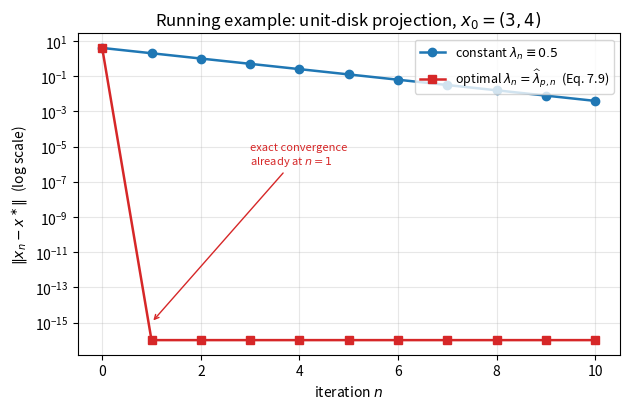

Reproduce this figure in Python. (Note: this script raises an exception after producing the figure.)
#!/usr/bin/env python3
"""
Figures for Chapter 7 -- Relaxation Parameters of the Krasnosel'skii-Mann Iteration.

(a) fig_convergence.pdf
    Running example (unit-disk projection, x0 = (3,4)): compares the KM
    iteration with a CONSTANT relaxation parameter lambda = 0.5 against the
    KM iteration driven by the (hindsight) optimal relaxation parameter
    lambda_hat_{p,n} of Eq. (7.9), evaluated at the true fixed point
    p = x* = (0.6, 0.8).

(b) fig_vi_diagram.pdf
    A geometric picture of a variational inequality problem (7.16):
    find x* in C such that <F(x*), y - x*> >= 0 for all y in C,
    for C = the closed unit disk and F(x) = x - q, the gradient of
    f(x) = (1/2)||x-q||^2.  The solution x* is exactly the projection of q
    onto C -- the same point (0.6, 0.8) used in the running example.

Run:  python3 gen_figures.py   (writes PDFs into this directory)
"""
import numpy as np
import matplotlib
matplotlib.use('Agg')
import matplotlib.pyplot as plt


# ----------------------------------------------------------------------
# The operator T of the running example: metric projection onto the
# closed unit disk C = {x in R^2 : ||x|| <= 1}.
# ----------------------------------------------------------------------
def P_C(x):
    x = np.asarray(x, dtype=float)
    nrm = np.linalg.norm(x)
    return x if nrm <= 1.0 else x / nrm


def km_iteration(x0, lam_fn, T=P_C, n_iter=10):
    """x_{n+1} = (1 - lambda_n) x_n + lambda_n T(x_n)."""
    xs = [np.asarray(x0, dtype=float)]
    for n in range(n_iter):
        xn = xs[-1]
        lam = lam_fn(n, xn)
        xs.append((1 - lam) * xn + lam * T(xn))
    return xs


def lam_hat_p(xn, T, p):
    """Eq. (7.9): n-th optimal relaxation parameter w.r.t. known fixed point p."""
    Txn = T(xn)
    num = np.dot(xn - p, xn - p) - np.dot(Txn - p, Txn - p)
    den = 2 * np.dot(xn - Txn, xn - Txn)
    return 1.0 if den == 0 else 0.5 + num / den


def lam_approx(xn, T):
    """Eq. (7.12): the practical approximation, using T(xn) and T(T(xn))
    in place of the (unknown) fixed point p."""
    Txn = T(xn)
    T2xn = T(Txn)
    num = np.dot(xn - Txn, xn - Txn) - np.dot(Txn - T2xn, Txn - T2xn)
    diff = (xn - Txn) - (Txn - T2xn)
    den = 2 * np.dot(diff, diff)
    return 1.0 if den == 0 else 0.5 + num / den


x0 = np.array([3.0, 4.0])
xstar = np.array([0.6, 0.8])  # = x0 / ||x0||; the fixed point reached along this ray

# ----------------------------------------------------------------------
# Figure (a): constant relaxation vs. (hindsight) optimal relaxation
# ----------------------------------------------------------------------
xs_const = km_iteration(x0, lambda n, xn: 0.5, n_iter=10)
xs_opt = km_iteration(x0, lambda n, xn: lam_hat_p(xn, P_C, xstar), n_iter=10)

err_const = [np.linalg.norm(x - xstar) for x in xs_const]
err_opt = [np.linalg.norm(x - xstar) for x in xs_opt]

fig, ax = plt.subplots(figsize=(6.4, 4.2))
ns = np.arange(len(err_const))
ax.semilogy(ns, np.maximum(err_const, 1e-16), 'o-', color='#1f77b4', lw=1.8,
            label=r'constant $\lambda_n \equiv 0.5$')
ax.semilogy(np.arange(len(err_opt)), np.maximum(err_opt, 1e-16), 's-',
            color='#d62728', lw=1.8,
            label=r'optimal $\lambda_n=\widehat\lambda_{p,n}$  (Eq. 7.9)')
ax.set_xlabel(r'iteration $n$')
ax.set_ylabel(r'$\|x_n - x^\ast\|$  (log scale)')
ax.set_title("Running example: unit-disk projection, $x_0=(3,4)$")
ax.legend(loc='upper right', fontsize=9)
ax.grid(True, which='both', alpha=0.3)
ax.annotate('exact convergence\nalready at $n=1$', xy=(1, 1e-15), xytext=(3, 1e-6),
            fontsize=8, color='#d62728',
            arrowprops=dict(arrowstyle='->', color='#d62728'))
fig.tight_layout()
fig.savefig('figures/fig_convergence.pdf')
plt.close(fig)

# ----------------------------------------------------------------------
# Figure (b): geometric picture of a variational inequality problem
# ----------------------------------------------------------------------
fig, ax = plt.subplots(figsize=(6, 6))
theta = np.linspace(0, 2 * np.pi, 200)
ax.plot(np.cos(theta), np.sin(theta), color='black', lw=1.5)
ax.fill(np.cos(theta), np.sin(theta), color='#cfe2f3', alpha=0.6, zorder=0)
ax.text(0, 0, r'$C$', fontsize=13, ha='center', va='center')

q = np.array([3.0, 4.0])
F_xstar = xstar - q  # F(x) = x - q, the gradient of (1/2)||x-q||^2

ax.plot(*q, 'k*', markersize=14)
ax.annotate(r'$q=(3,4)$', xy=q, xytext=(q[0] + 0.15, q[1] + 0.05), fontsize=11)
ax.plot(*xstar, 'ko', markersize=6)
ax.annotate(r'$x^\ast=(0.6,0.8)$', xy=xstar,
            xytext=(xstar[0] + 0.2, xstar[1] - 0.45), fontsize=11)

ax.plot([q[0], xstar[0]], [q[1], xstar[1]], 'k--', lw=0.8, alpha=0.6)

scale = 0.35
ax.annotate('', xy=xstar + scale * F_xstar, xytext=xstar,
            arrowprops=dict(arrowstyle='->', color='#d62728', lw=2))
ax.annotate(r'$F(x^\ast)=x^\ast-q$', xy=xstar + scale * F_xstar,
            xytext=(xstar[0] + scale * F_xstar[0] - 1.9,
                    xstar[1] + scale * F_xstar[1] - 0.15),
            color='#d62728', fontsize=11)

ys = np.array([[0.0, 0.0], [-0.8, 0.6], [1.0, 0.0], [-1.0, 0.0]])
for y in ys:
    ax.annotate('', xy=y, xytext=xstar,
                arrowprops=dict(arrowstyle='->', color='#2ca02c', lw=1.3, alpha=0.85))
    ax.plot(*y, 'g.', markersize=7)
ax.annotate(r'$y-x^\ast$ for sample $y\in C$', xy=(-0.9, 0.75), color='#2ca02c', fontsize=9)

ax.set_xlim(-1.8, 3.6)
ax.set_ylim(-1.8, 4.6)
ax.set_aspect('equal')
ax.set_title("Variational inequality:  " r"$\langle F(x^\ast), y-x^\ast\rangle \geq 0\ \ \forall y \in C$")
ax.text(-1.7, -1.55, r'$C=$ unit disk, $F(x)=x-q=\nabla\left(\frac{1}{2}\|x-q\|^2\right)$', fontsize=9)
ax.set_xticks([])
ax.set_yticks([])
for spine in ax.spines.values():
    spine.set_visible(False)
fig.tight_layout()
fig.savefig('figures/fig_vi_diagram.pdf')
plt.close(fig)

print("Wrote figures/fig_convergence.pdf and figures/fig_vi_diagram.pdf")
print()
print("Numeric check (running example):")
print(f"{'n':>2}  {'x_n (const 0.5)':>22}  {'err':>10} |  {'x_n (optimal)':>22}  {'err':>10}")
for n in range(6):
    xc, xo = xs_const[n], xs_opt[n]
    print(f"{n:>2}  ({xc[0]:6.4f},{xc[1]:6.4f})       {np.linalg.norm(xc-xstar):10.6f} | "
          f"({xo[0]:6.4f},{xo[1]:6.4f})       {np.linalg.norm(xo-xstar):10.6f}")
